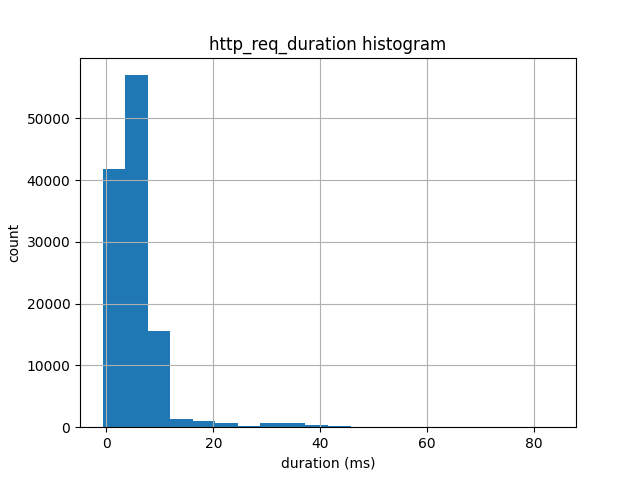

The file beside this chart, header and first rows:
bucket_start_ms, count
1.387, 41853
5.606, 56988
9.825, 15529
14.04, 1348
18.26, 1047
22.48, 616
26.7, 262
30.92, 627
35.14, 626
39.36, 363
43.58, 170
47.8, 57
52.01, 59
56.23, 35
60.45, 26
64.67, 10
68.89, 2
73.11, 4
77.33, 13
81.55, 5
